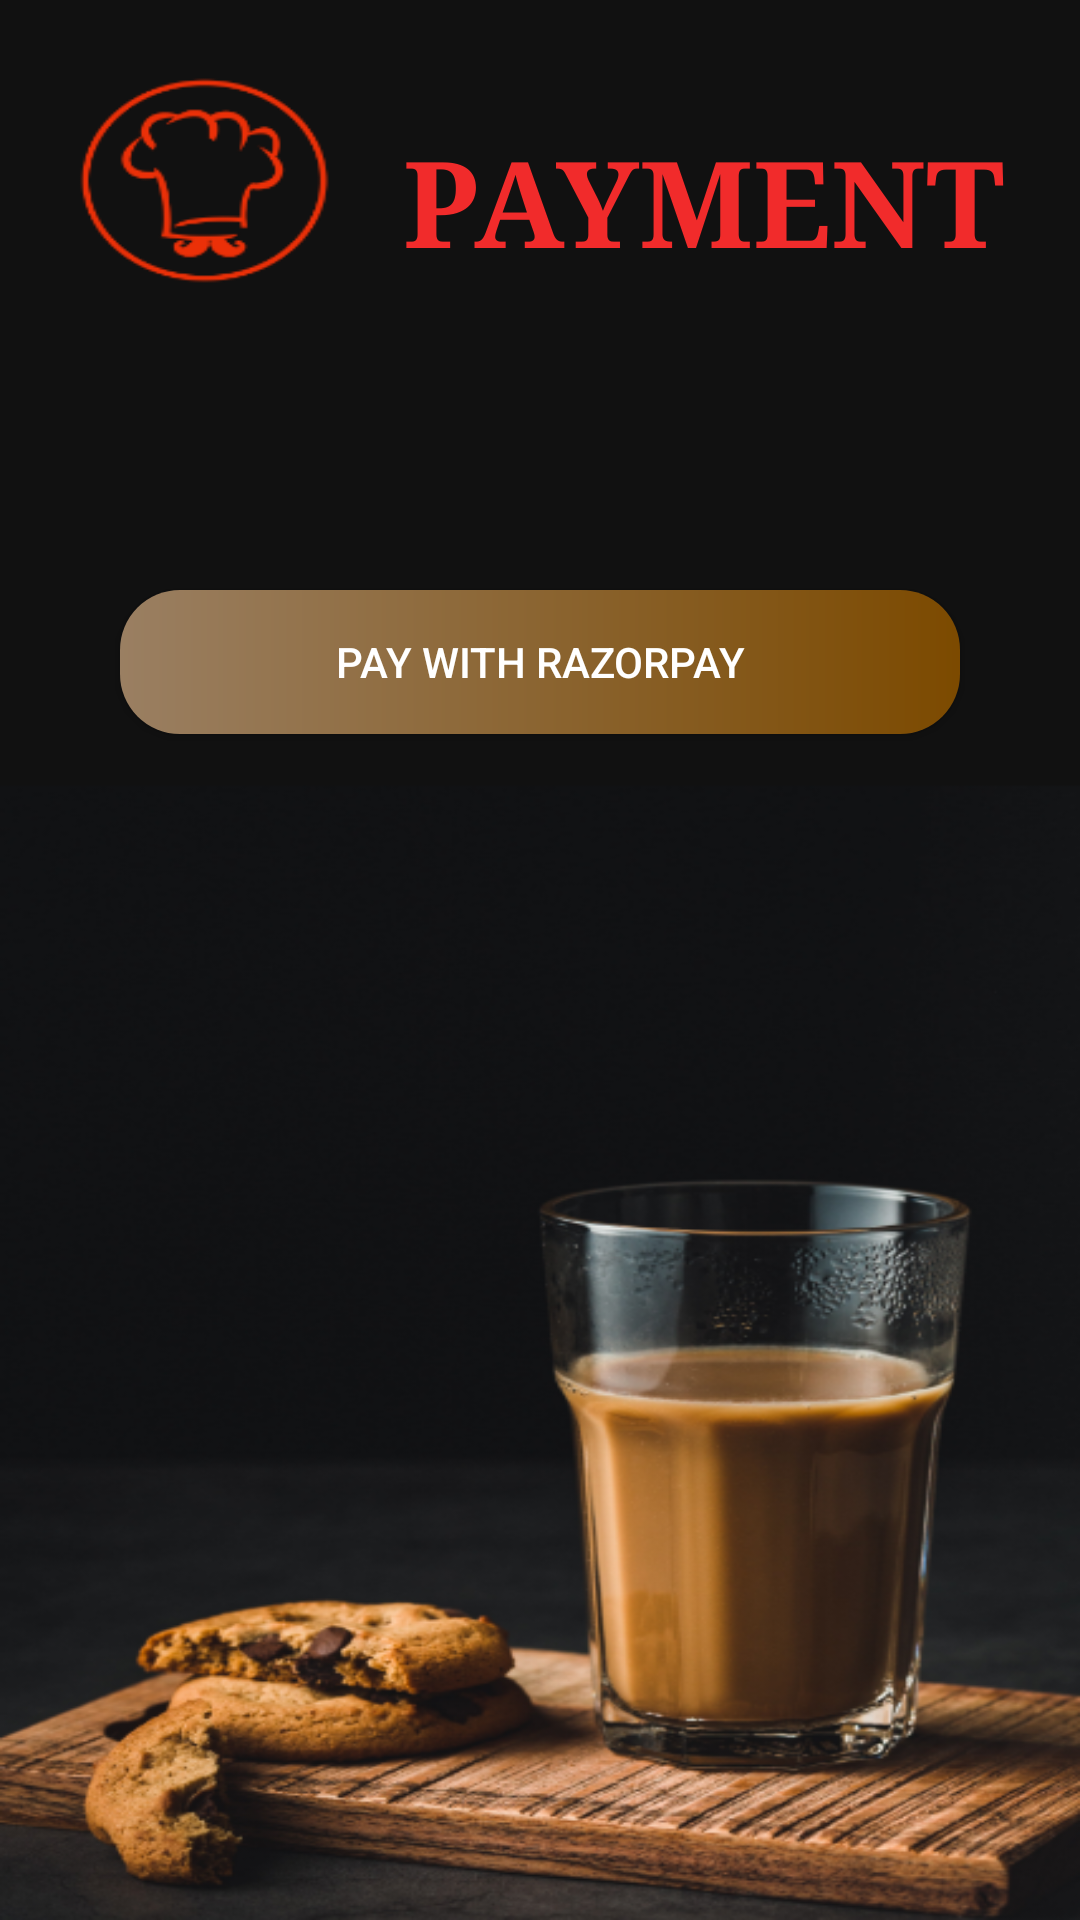

Android layout source for this screen:
<!-- AndroidManifest.xml: application theme Theme.JComponent -->
<!-- res/layout/activity_payment.xml -->
<?xml version="1.0" encoding="utf-8"?>
<androidx.constraintlayout.widget.ConstraintLayout xmlns:android="http://schemas.android.com/apk/res/android"
    xmlns:app="http://schemas.android.com/apk/res-auto"
    xmlns:tools="http://schemas.android.com/tools"
    android:layout_width="match_parent"
    android:layout_height="match_parent"
    android:background="@drawable/paymentbg"
    tools:context=".PaymentActivity">

    <TextView
        android:id="@+id/pay_status"
        android:layout_width="201dp"
        android:layout_height="83dp"
        android:layout_marginBottom="288dp"
        android:textSize="20dp"
        app:layout_constraintBottom_toBottomOf="parent"
        app:layout_constraintEnd_toEndOf="parent"
        app:layout_constraintStart_toStartOf="parent"
        app:layout_constraintTop_toBottomOf="@+id/pay_btn"
        app:layout_constraintVertical_bias="0.755" />

    <androidx.appcompat.widget.AppCompatButton
        android:id="@+id/pay_btn"
        android:layout_width="match_parent"
        android:layout_height="wrap_content"
        android:layout_marginHorizontal="40dp"
        android:background="@drawable/btn_payment"
        android:text="Pay with Razorpay"
        android:textColor="#fff"
        app:layout_constraintBottom_toBottomOf="parent"
        app:layout_constraintEnd_toEndOf="parent"
        app:layout_constraintStart_toStartOf="parent"
        app:layout_constraintTop_toTopOf="parent"
        app:layout_constraintVertical_bias="0.332" />

    <TextView
        android:id="@+id/textView2"
        android:layout_width="wrap_content"
        android:layout_height="wrap_content"
        android:layout_marginTop="40dp"
        android:elegantTextHeight="false"
        android:fontFamily="serif"
        android:text="PAYMENT"
        android:textAppearance="@style/TextAppearance.AppCompat.Body1"
        android:textColor="#F12B2B"
        android:textSize="40sp"
        android:textStyle="bold"
        app:layout_constraintEnd_toEndOf="parent"
        app:layout_constraintHorizontal_bias="0.842"
        app:layout_constraintStart_toStartOf="parent"
        app:layout_constraintTop_toTopOf="parent" />
</androidx.constraintlayout.widget.ConstraintLayout>
<!-- resources referenced by this layout -->
<resources>
  <!-- drawable btn_payment (drawable) -->
  <?xml version="1.0" encoding="utf-8"?>
  <shape xmlns:android="http://schemas.android.com/apk/res/android">
      <gradient
          android:startColor="#9A7F62"
          android:endColor="#7C4A00"
          android:type="linear" />
      <corners
          android:radius="20dp"/>
  </shape>
  <!-- drawable paymentbg: png bitmap (drawable, 291600 bytes) -->
  <style name="Theme.JComponent" parent="Theme.MaterialComponents.DayNight.NoActionBar">
          
          <item name="colorPrimary">@color/purple_500</item>
          <item name="colorPrimaryVariant">@color/purple_700</item>
          <item name="colorOnPrimary">@color/white</item>
          
          <item name="colorSecondary">@color/teal_200</item>
          <item name="colorSecondaryVariant">@color/teal_700</item>
          <item name="colorOnSecondary">@color/black</item>
          
          <item name="android:statusBarColor">@color/black</item>
          
      </style>
  <color name="purple_500">#FF6200EE</color>
  <color name="purple_700">#FF3700B3</color>
  <color name="white">#FFFFFFFF</color>
  <color name="teal_200">#FF03DAC5</color>
  <color name="teal_700">#FF018786</color>
  <color name="black">#FF000000</color>
</resources>
